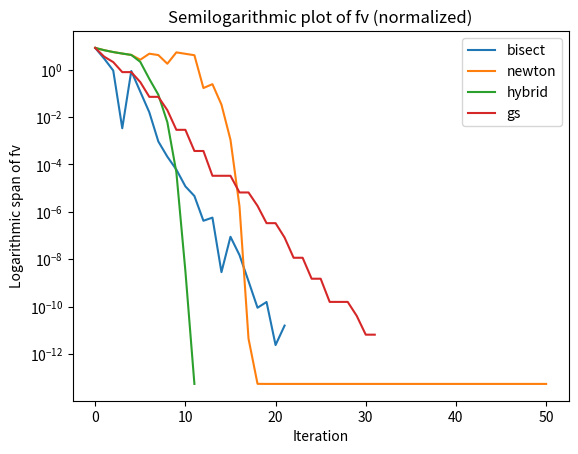

This figure's Python source:
def generic_bisect(f, df, l, u, eps, k):
    fv = []
    fv.append(f(u))

    while u-l> eps and k>0:
        x = (l+u)/2
        k -= 1
        if df(x) < 0:
            l=x
        else: 
            u=x
        fv.append(f(x))     
    return x, fv


def generic_newton(f, df, ddf, x0, k):
    fv = []
    fv.append(f(x0))
    x = x0
    while k > 0:
        x = x - df(x)/ddf(x)
        k -= 1
        fv.append(f(x))
    return x, fv


def generic_hybrid(f, df, ddf, l, u, x0, eps, k):
    fv = []
    fv.append(f(u))
    x = x0
    while abs(u - l) > eps and k > 0 and abs(df(x)) > eps:
        x_newton = x - df(x) / ddf(x)
        k -= 1
        if (l < x_newton < u) and abs(df(x_newton)) < (0.99 * abs(df(x))):   
            x = x_newton
        else: 
            x = (l + u) / 2
        if (df(x) * df(u)) > 0:
            u = x
        else:
            l = x
        fv.append(f(x))     
    return x, fv


def generic_gs(f, l, u, eps, k):
    # Golden section search
    c = 0.61803398875
    fv = []
    fv.append(f(u))
    x2 = c*l + (1-c)*u
    f2 = f(x2)
    x3 = (1-c)*l + c*u
    f3 = f(x3)

    while abs(u - l) > eps and k > 0:
        if f2 < f3:
            u = x3
            x3 = x2
            f3 = f2
            x2 = c*l + (1-c)*u
            f2 = f(x2)
        else:
            l = x2
            x2 = x3
            f2 = f3
            x3 = (1-c)*l + c*u
            f3 = f(x3)
        k -= 1
        fv.append(f(u))
    return l, fv


f = lambda x: (x - 1)**3 + 1/(1 - x**2)
df = lambda x: 3*(x - 1)**2 + 2*x/(1 - x**2)**2
ddf = lambda x: 6*(x - 1) + (2 + 6*x**2)/(1 - x**2)**3
l, u = -0.999, 0.9
k = 50
eps = 1e-6
x0 = u

x1, fv1 = generic_bisect(f, df, l, u, eps, k)
x2, fv2 = generic_newton(f, df, ddf, x0, k)
x3, fv3 = generic_hybrid(f, df, ddf, l, u, x0, eps, k)
x4, fv4 = generic_gs(f, l, u, eps, k)


import matplotlib.pyplot as plt

# Adding to each value in fv
def normalize_and_semilogy(method, fv, color):
    fv_normalized = [value + 3.08891254695156 for value in fv]
    plt.semilogy(fv_normalized, label=method, color='C' + str(color))

# Plotting each fv_normalized with semilogy in different colors
color = 0
for method, fv in zip(['bisect', 'newton', 'hybrid', 'gs'], [fv1, fv2, fv3, fv4]):
    normalize_and_semilogy(method, fv, color)
    color += 1

plt.xlabel('Iteration')
plt.ylabel('Logarithmic span of fv')
plt.title('Semilogarithmic plot of fv (normalized)')
plt.legend()  # To add a legend to distinguish the different lines
plt.show()


if __name__ == '__main__':
    p = lambda x: - 3.55*(x**3) + 1.1*(x**2) + 0.765*x - 0.74
    dp = lambda x: - 10.65*(x**2) + 2.2*x + 0.765
    l, u = -1, 0.5554
    k = 50
    eps = 1e-5
    x0 = u

    x, fv = generic_hybrid(p, p, dp, l, u, x0, eps, k)
    print(x)